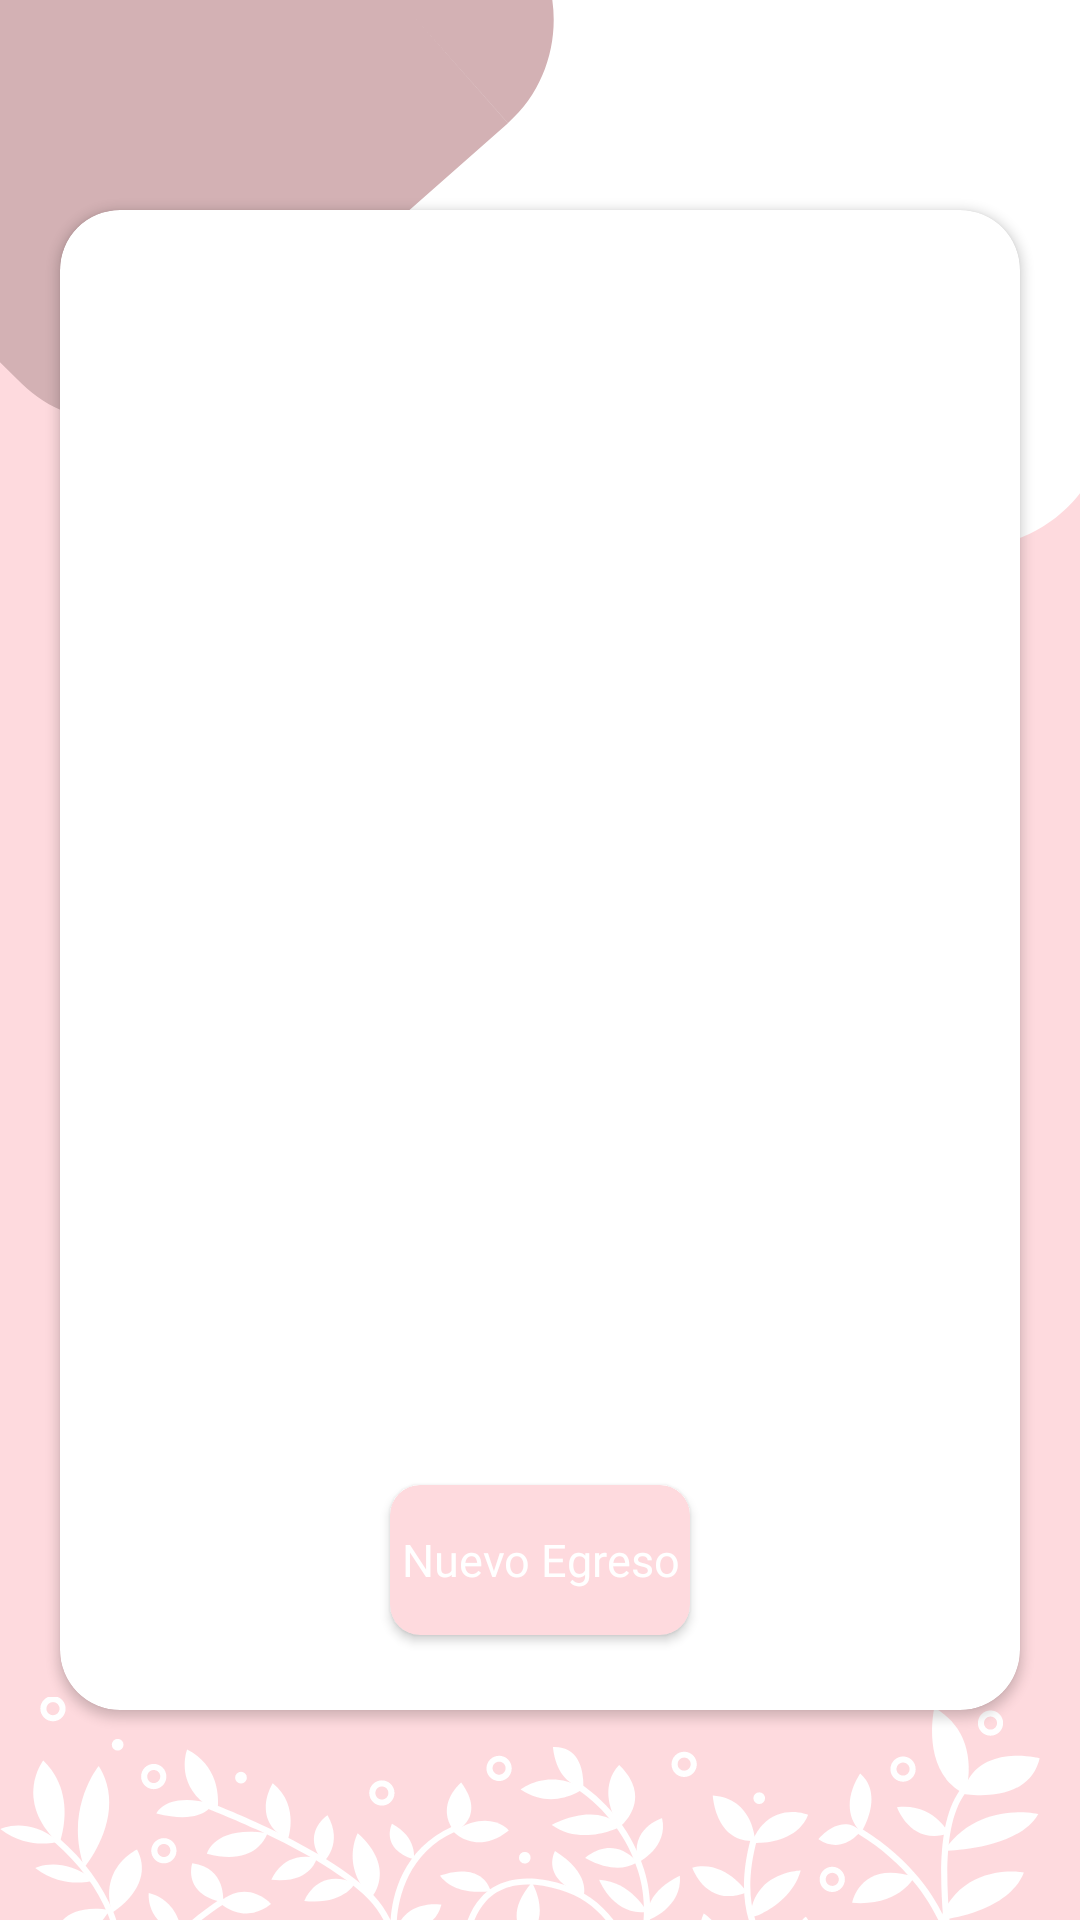

Here is an Android app screen rendered from its layout file. Give the layout XML and the strings, colors and styles it references.
<!-- AndroidManifest.xml: application theme Theme.Design.Light.NoActionBar -->
<!-- res/layout/activity_egresos.xml -->
<?xml version="1.0" encoding="utf-8"?>
<androidx.constraintlayout.widget.ConstraintLayout xmlns:android="http://schemas.android.com/apk/res/android"
    xmlns:app="http://schemas.android.com/apk/res-auto"
    xmlns:tools="http://schemas.android.com/tools"
    android:layout_width="match_parent"
    android:layout_height="match_parent"
    android:background="@drawable/background"
    tools:context=".EgresosActivity">

    <androidx.cardview.widget.CardView
        android:layout_width="match_parent"
        android:layout_height="wrap_content"
        android:layout_margin="20dp"
        app:cardCornerRadius="20dp"
        app:layout_constraintBottom_toBottomOf="parent"
        app:layout_constraintEnd_toEndOf="parent"
        app:layout_constraintStart_toStartOf="parent"
        app:layout_constraintTop_toTopOf="parent">

        <LinearLayout
            android:layout_width="match_parent"
            android:layout_height="match_parent"
            android:layout_margin="10dp"
            android:orientation="vertical">


            <androidx.recyclerview.widget.RecyclerView
                android:id="@+id/recyclerEgresos"
                android:layout_width="match_parent"
                android:layout_height="400dp" />

            <androidx.cardview.widget.CardView
                android:id="@+id/cardNuevoEgreso"
                android:layout_width="100dp"
                android:layout_height="50dp"
                android:layout_gravity="center"
                android:layout_margin="15dp"
                android:foregroundGravity="center"
                app:cardBackgroundColor="#FEDADE"
                app:cardCornerRadius="10dp">

                <TextView
                    android:layout_width="match_parent"
                    android:layout_height="match_parent"
                    android:fontFamily="@font/roboto_bold"
                    android:gravity="center"
                    android:text="Nuevo Egreso"
                    android:textColor="#FFFFFF"
                    android:textSize="15dp" />
            </androidx.cardview.widget.CardView>
        </LinearLayout>

    </androidx.cardview.widget.CardView>


</androidx.constraintlayout.widget.ConstraintLayout>
<!-- resources referenced by this layout -->
<resources>
  <!-- drawable background: png bitmap (drawable-v24, 64448 bytes) -->
</resources>
